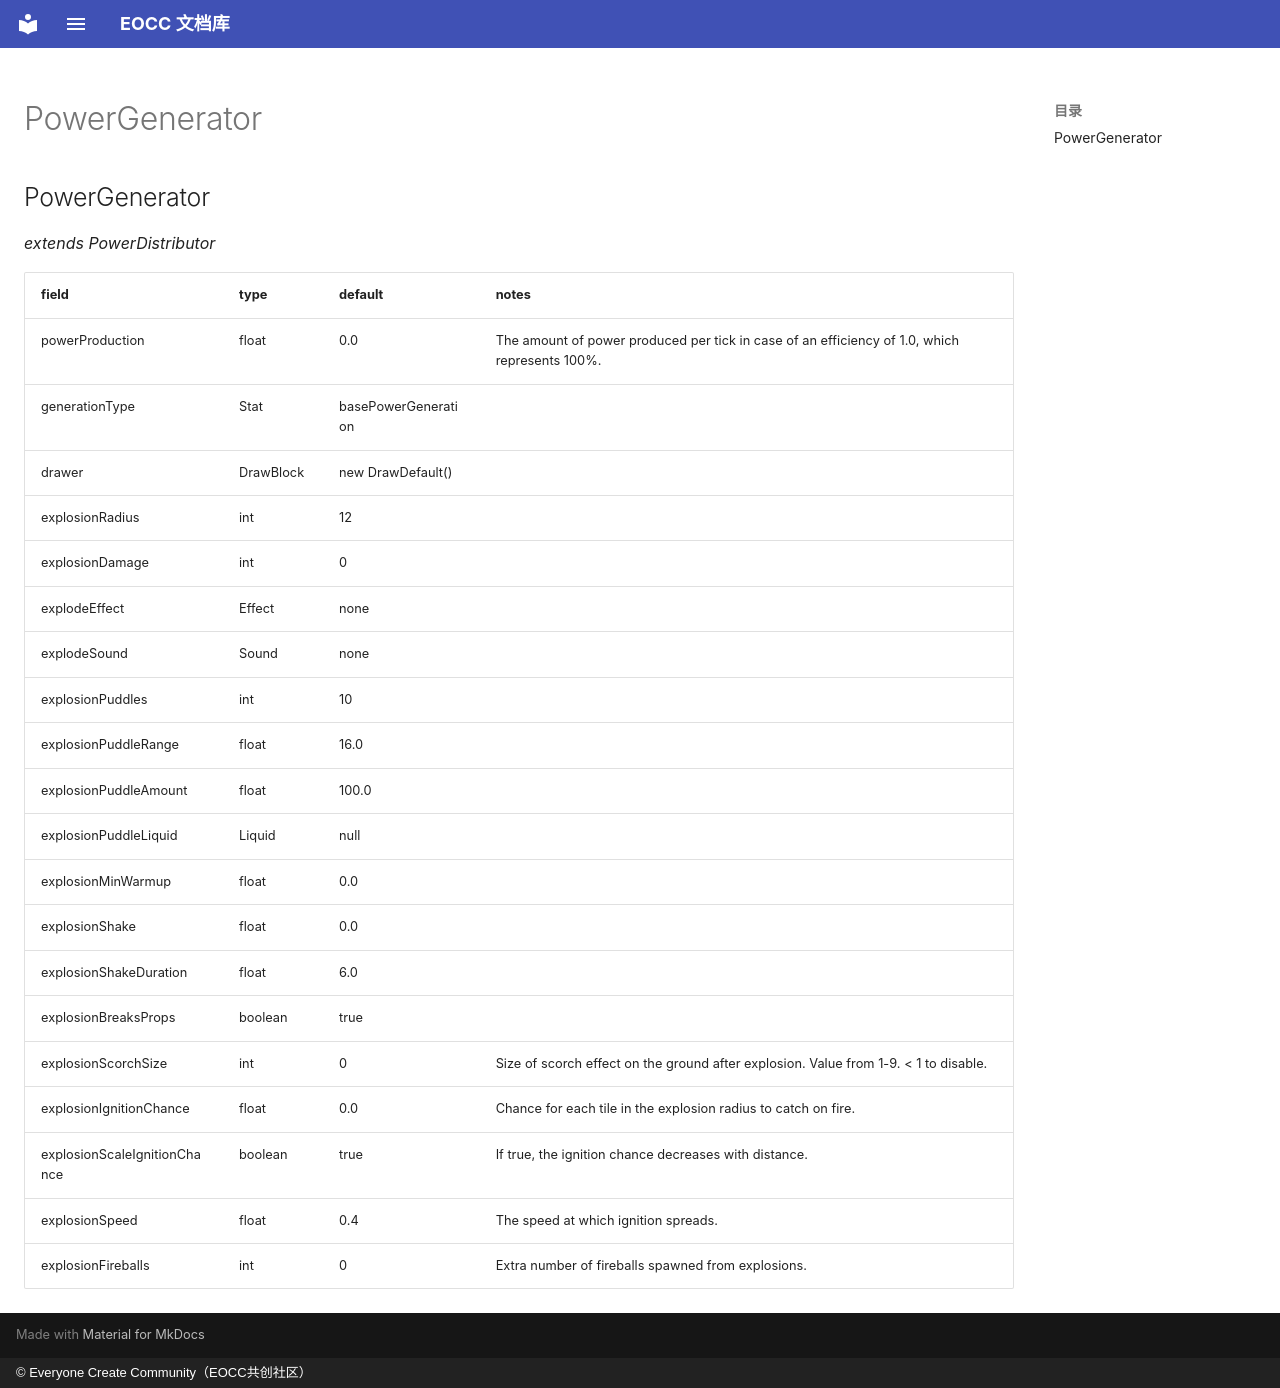

repository: eoccc/eoccc.github.io · page: wiki/mindustry/en/Modding%20Classes/PowerGenerator/index.html · generator: mkdocs · copyright: © Everyone Create Community（EOCC共创社区）

# PowerGenerator

## PowerGenerator

*extends PowerDistributor*

| field | type | default | notes |
|---|---|---|---|
| powerProduction | float | 0.0 | The amount of power produced per tick in case of an efficiency of 1.0, which represents 100%. |
| generationType | Stat | basePowerGeneration |  |
| drawer | DrawBlock | new DrawDefault() |  |
| explosionRadius | int | 12 |  |
| explosionDamage | int | 0 |  |
| explodeEffect | Effect | none |  |
| explodeSound | Sound | none |  |
| explosionPuddles | int | 10 |  |
| explosionPuddleRange | float | 16.0 |  |
| explosionPuddleAmount | float | 100.0 |  |
| explosionPuddleLiquid | Liquid | null |  |
| explosionMinWarmup | float | 0.0 |  |
| explosionShake | float | 0.0 |  |
| explosionShakeDuration | float | 6.0 |  |
| explosionBreaksProps | boolean | true |  |
| explosionScorchSize | int | 0 | Size of scorch effect on the ground after explosion. Value from 1-9. < 1 to disable. |
| explosionIgnitionChance | float | 0.0 | Chance for each tile in the explosion radius to catch on fire. |
| explosionScaleIgnitionChance | boolean | true | If true, the ignition chance decreases with distance. |
| explosionSpeed | float | 0.4 | The speed at which ignition spreads. |
| explosionFireballs | int | 0 | Extra number of fireballs spawned from explosions. |
